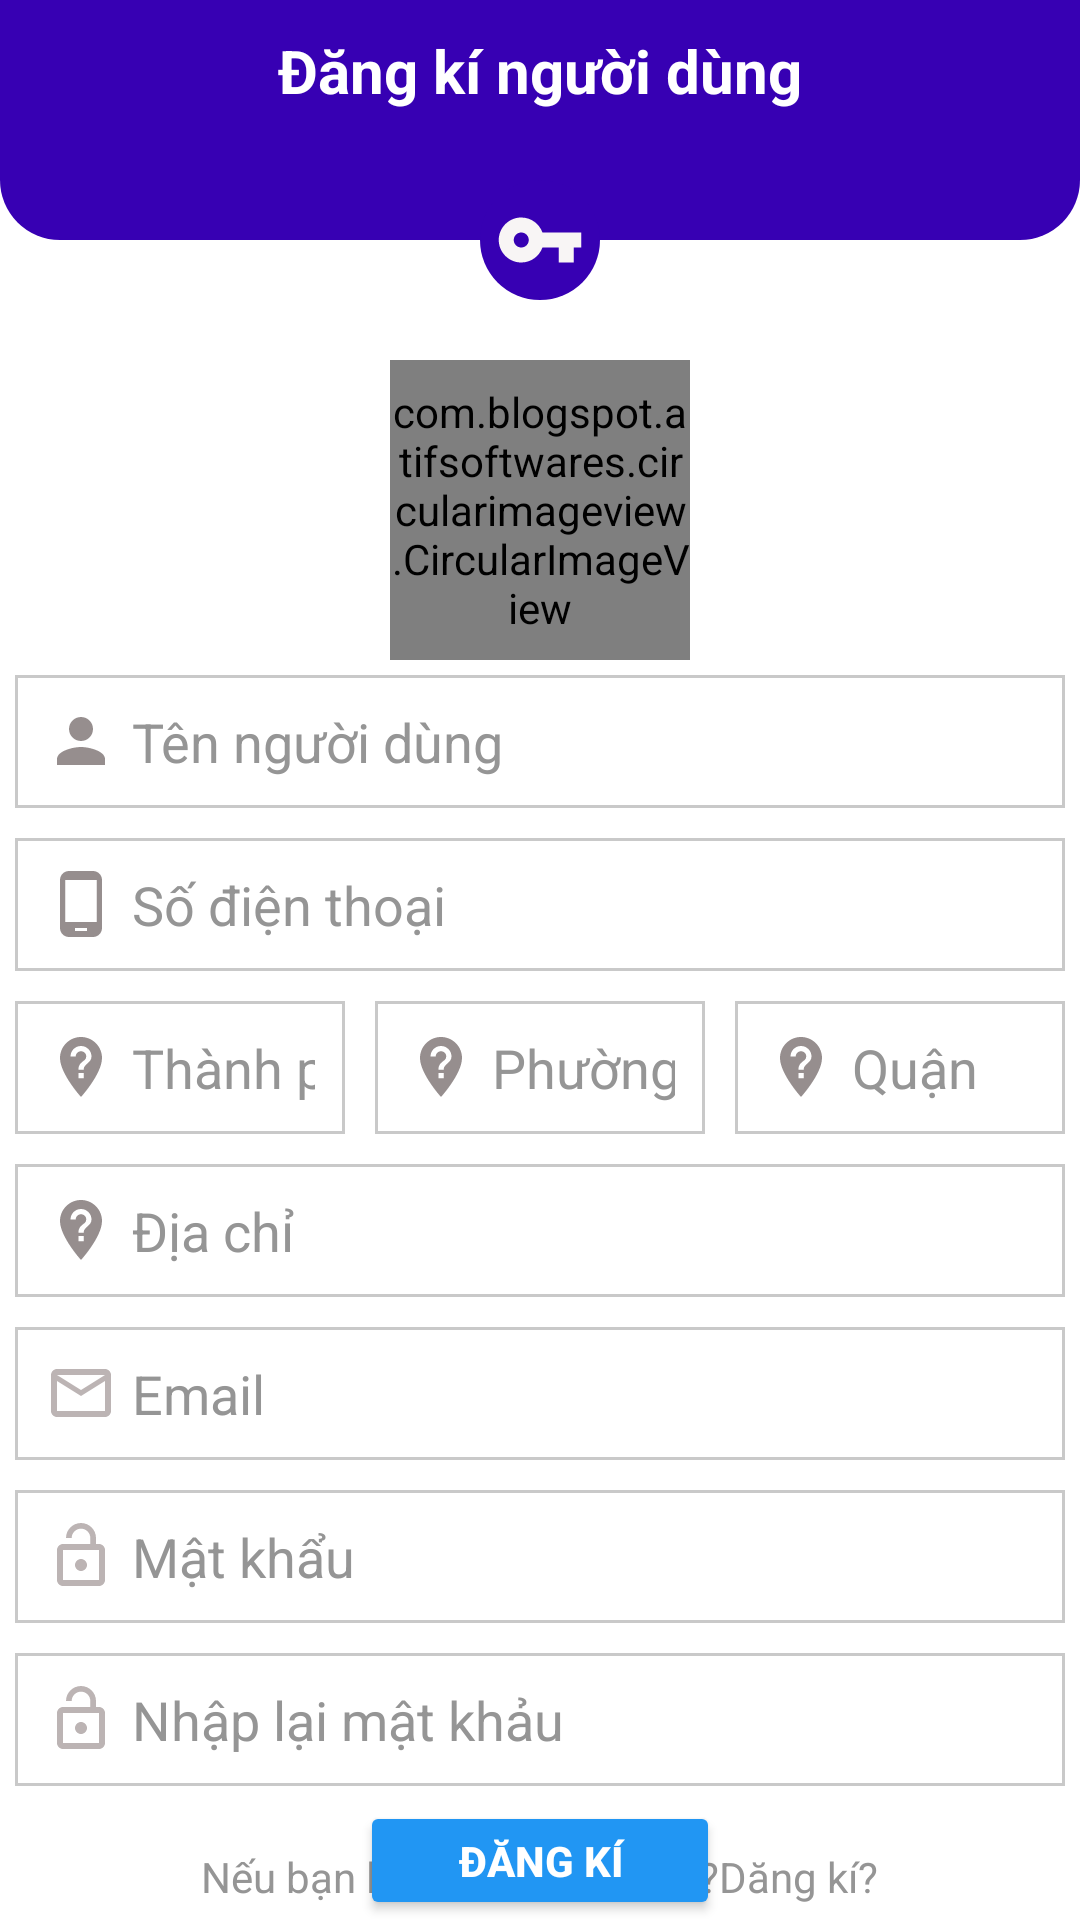

Write the Android layout XML for this screen, with the resource values it uses.
<!-- AndroidManifest.xml: application theme Theme.GroceryStore.NoActionBar -->
<!-- res/layout/activity_register_user.xml -->
<?xml version="1.0" encoding="utf-8"?>
<RelativeLayout xmlns:android="http://schemas.android.com/apk/res/android"
    xmlns:app="http://schemas.android.com/apk/res-auto"
    xmlns:tools="http://schemas.android.com/tools"
    android:layout_width="match_parent"
    android:layout_height="match_parent"
    android:background="@color/white"
    tools:context=".activities.RegisterUserActivity">
    <RelativeLayout
        android:layout_width="match_parent"
        android:layout_height="80dp"
        android:background="@drawable/shape_rect01"
        android:padding="10dp"
        >

        <ImageButton
            android:id="@+id/backBtn"
            android:layout_width="30dp"
            android:layout_height="30dp"
            android:background="@null"
            android:src="@drawable/ic_lback_white" />

        <TextView
            android:layout_width="wrap_content"
            android:layout_height="wrap_content"
            android:layout_centerHorizontal="true"
            android:text="Đăng kí người dùng"
            android:textColor="@color/white"
            android:textSize="20sp"
            android:textStyle="bold"

            />

        <ImageButton
            android:id="@+id/gbsBtn"
            android:layout_width="30dp"
            android:layout_height="30dp"
            android:background="@null"
            android:layout_alignParentEnd="true"
            android:src="@drawable/ic_gps_white1" />

    </RelativeLayout>

    <ImageView
        android:id="@+id/iconIV"
        android:layout_width="40dp"
        android:layout_height="40dp"
        android:background="@drawable/shape_circle01"
        android:layout_marginTop="60dp"
        android:src="@drawable/ic_key_white"
        android:padding="5dp"
        android:layout_marginBottom="20dp"
        android:layout_centerHorizontal="true"
        />

    <com.blogspot.atifsoftwares.circularimageview.CircularImageView
        android:id="@+id/profileIv"
        android:layout_width="100dp"
        android:layout_height="100dp"
        android:layout_below="@+id/iconIV"
        android:layout_centerHorizontal="true"
        android:src="@drawable/ic_person_gray"
        app:c_border="true"
        app:c_border_color="@color/purple_700"
        app:c_border_width="1dp" />

    <EditText
        android:id="@+id/nameEt"
        android:layout_width="match_parent"
        android:layout_height="wrap_content"
        android:layout_below="@+id/profileIv"
        android:layout_marginStart="5dp"
        android:layout_marginTop="5dp"
        android:layout_marginEnd="5dp"
        android:layout_marginBottom="5dp"
        android:background="@drawable/shape_rect02"
        android:drawableStart="@drawable/ic_person_gray"
        android:drawablePadding="5dp"
        android:hint="Tên người dùng"
        android:inputType="textPersonName|textCapWords"
        android:padding="10dp"
        android:textColor="@color/black"
        />

    <EditText
        android:id="@+id/phoneEt"
        android:layout_width="match_parent"
        android:layout_height="wrap_content"
        android:layout_below="@+id/nameEt"
        android:layout_marginStart="5dp"
        android:layout_marginTop="5dp"
        android:layout_marginEnd="5dp"
        android:layout_marginBottom="5dp"
        android:background="@drawable/shape_rect02"
        android:drawableStart="@drawable/ic_phone_gray"
        android:drawablePadding="5dp"
        android:hint="Số điện thoại"
        android:inputType="phone"
        android:padding="10dp"
        android:textColor="@color/black"
        />
    <LinearLayout
        android:id="@+id/addressLl"
        android:layout_below="@+id/phoneEt"
        android:layout_width="match_parent"
        android:layout_height="wrap_content"
        android:orientation="horizontal"
        >
        <EditText
            android:id="@+id/countryEt"
            android:layout_below="@+id/nameEt"
            android:hint="Thành phố"
            android:padding="10dp"
            android:drawableStart="@drawable/ic_location_gray"
            android:drawablePadding="5dp"
            android:layout_width="match_parent"
            android:layout_height="wrap_content"
            android:background="@drawable/shape_rect02"
            android:layout_margin="5dp"
            android:layout_weight="1"
            android:inputType="textPostalAddress"
            android:textColor="@color/black"
            />
        <EditText
            android:id="@+id/stateEt"
            android:hint="Phường"
            android:padding="10dp"
            android:drawableStart="@drawable/ic_location_gray"
            android:drawablePadding="5dp"
            android:layout_width="match_parent"
            android:layout_height="wrap_content"
            android:background="@drawable/shape_rect02"
            android:layout_margin="5dp"
            android:layout_weight="1"
            android:inputType="textPostalAddress"
            android:textColor="@color/black"
            />
        <EditText
            android:id="@+id/cityEt"
            android:hint="Quận"
            android:padding="10dp"
            android:drawableStart="@drawable/ic_location_gray"
            android:drawablePadding="5dp"
            android:layout_width="match_parent"
            android:layout_height="wrap_content"
            android:background="@drawable/shape_rect02"
            android:layout_margin="5dp"
            android:layout_weight="1"
            android:inputType="textPostalAddress"
            android:textColor="@color/black"
            />
    </LinearLayout>

    <EditText
        android:id="@+id/addressEt"
        android:layout_width="match_parent"
        android:layout_height="wrap_content"
        android:layout_below="@+id/addressLl"
        android:layout_marginStart="5dp"
        android:layout_marginTop="5dp"
        android:layout_marginEnd="5dp"
        android:layout_marginBottom="5dp"
        android:layout_weight="1"
        android:background="@drawable/shape_rect02"
        android:drawableStart="@drawable/ic_location_gray"
        android:drawablePadding="5dp"
        android:hint="Địa chỉ"
        android:inputType="textPostalAddress|textMultiLine"
        android:padding="10dp"
        android:textColor="@color/black"
        />

    <EditText
        android:id="@+id/emailET"
        android:layout_width="match_parent"
        android:layout_height="wrap_content"
        android:layout_below="@+id/addressEt"
        android:layout_marginStart="5dp"
        android:layout_marginTop="5dp"
        android:layout_marginEnd="5dp"
        android:layout_marginBottom="5dp"
        android:background="@drawable/shape_rect02"
        android:drawableStart="@drawable/ic_mail_gray"
        android:drawablePadding="5dp"
        android:hint="Email"
        android:inputType="textEmailAddress"
        android:padding="10dp"
        android:textColor="@color/black"
        />

    <EditText
        android:id="@+id/passwordET"
        android:layout_width="match_parent"
        android:layout_height="wrap_content"
        android:layout_below="@+id/emailET"
        android:layout_marginStart="5dp"
        android:layout_marginTop="5dp"
        android:layout_marginEnd="5dp"
        android:layout_marginBottom="5dp"
        android:background="@drawable/shape_rect02"
        android:drawableStart="@drawable/ic_lock"
        android:drawablePadding="5dp"
        android:hint="Mật khẩu"
        android:inputType="textPassword"
        android:padding="10dp"
        android:textColor="@color/black"
        />

    <EditText
        android:id="@+id/cPpasswordET"
        android:layout_width="match_parent"
        android:layout_height="wrap_content"
        android:layout_below="@+id/passwordET"
        android:layout_marginStart="5dp"
        android:layout_marginTop="5dp"
        android:layout_marginEnd="5dp"
        android:layout_marginBottom="5dp"
        android:background="@drawable/shape_rect02"
        android:drawableStart="@drawable/ic_lock"
        android:drawablePadding="5dp"
        android:hint="Nhập lại mật khảu"
        android:inputType="textPassword"
        android:padding="10dp"
        android:textColor="@color/black"
        />


    <Button
        android:id="@+id/registerBtn"
        android:layout_width="wrap_content"
        android:layout_height="wrap_content"
        android:text="Đăng kí"
        style="@style/Widget.AppCompat.Button.Colored"
        android:minWidth="120dp"
        android:layout_centerHorizontal="true"
        android:layout_below="@+id/cPpasswordET"
        app:backgroundTint="#2196F3"
        android:textStyle="bold"
        />

    <TextView
        android:id="@+id/registerSellerTv"
        android:layout_width="wrap_content"
        android:layout_height="wrap_content"
        android:layout_alignParentBottom="true"
        android:layout_centerHorizontal="true"
        android:layout_marginStart="5dp"

        android:textColor="@color/colorGrey02"
        android:layout_marginTop="20dp"
        android:layout_marginEnd="5dp"
        android:layout_marginBottom="5dp"
        android:text="Nếu bạn là người bán hàng?Dăng kí?" />
</RelativeLayout>
<!-- resources referenced by this layout -->
<resources>
  <color name="black">#FF000000</color>
  <color name="colorGrey02">#959595</color>
  <color name="purple_700">#FF3700B3</color>
  <color name="white">#FFFFFFFF</color>
  <!-- drawable ic_key_white (drawable) -->
  <vector android:height="24dp" android:tint="#F8F5F5"
      android:viewportHeight="24" android:viewportWidth="24"
      android:width="24dp" xmlns:android="http://schemas.android.com/apk/res/android">
      <path android:fillColor="@android:color/white" android:pathData="M12.65,10C11.83,7.67 9.61,6 7,6c-3.31,0 -6,2.69 -6,6s2.69,6 6,6c2.61,0 4.83,-1.67 5.65,-4H17v4h4v-4h2v-4H12.65zM7,14c-1.1,0 -2,-0.9 -2,-2s0.9,-2 2,-2 2,0.9 2,2 -0.9,2 -2,2z"/>
  </vector>
  <!-- drawable ic_lock (drawable) -->
  <vector android:height="24dp" android:tint="#BCB4B4"
      android:viewportHeight="24" android:viewportWidth="24"
      android:width="24dp" xmlns:android="http://schemas.android.com/apk/res/android">
      <path android:fillColor="@android:color/white" android:pathData="M12,17c1.1,0 2,-0.9 2,-2s-0.9,-2 -2,-2 -2,0.9 -2,2 0.9,2 2,2zM18,8h-1L17,6c0,-2.76 -2.24,-5 -5,-5S7,3.24 7,6h1.9c0,-1.71 1.39,-3.1 3.1,-3.1 1.71,0 3.1,1.39 3.1,3.1v2L6,8c-1.1,0 -2,0.9 -2,2v10c0,1.1 0.9,2 2,2h12c1.1,0 2,-0.9 2,-2L20,10c0,-1.1 -0.9,-2 -2,-2zM18,20L6,20L6,10h12v10z"/>
  </vector>
  <!-- drawable ic_mail_gray (drawable) -->
  <vector android:height="24dp" android:tint="#BCB4B4"
      android:viewportHeight="24" android:viewportWidth="24"
      android:width="24dp" xmlns:android="http://schemas.android.com/apk/res/android">
      <path android:fillColor="@android:color/white" android:pathData="M20,4L4,4c-1.1,0 -1.99,0.9 -1.99,2L2,18c0,1.1 0.9,2 2,2h16c1.1,0 2,-0.9 2,-2L22,6c0,-1.1 -0.9,-2 -2,-2zM20,18L4,18L4,8l8,5 8,-5v10zM12,11L4,6h16l-8,5z"/>
  </vector>
  <!-- drawable ic_person_gray (drawable) -->
  <vector android:height="24dp" android:tint="#968E8E"
      android:viewportHeight="24" android:viewportWidth="24"
      android:width="24dp" xmlns:android="http://schemas.android.com/apk/res/android">
      <path android:fillColor="@android:color/white" android:pathData="M12,12c2.21,0 4,-1.79 4,-4s-1.79,-4 -4,-4 -4,1.79 -4,4 1.79,4 4,4zM12,14c-2.67,0 -8,1.34 -8,4v2h16v-2c0,-2.66 -5.33,-4 -8,-4z"/>
  </vector>
  <!-- drawable ic_phone_gray (drawable) -->
  <vector android:height="24dp" android:tint="#968E8E"
      android:viewportHeight="24" android:viewportWidth="24"
      android:width="24dp" xmlns:android="http://schemas.android.com/apk/res/android">
      <path android:fillColor="@android:color/white" android:pathData="M16,1L8,1C6.34,1 5,2.34 5,4v16c0,1.66 1.34,3 3,3h8c1.66,0 3,-1.34 3,-3L19,4c0,-1.66 -1.34,-3 -3,-3zM14,21h-4v-1h4v1zM17.25,18L6.75,18L6.75,4h10.5v14z"/>
  </vector>
  <!-- drawable shape_circle01 (drawable) -->
  <?xml version="1.0" encoding="utf-8"?>
  <shape  xmlns:android="http://schemas.android.com/apk/res/android"
      android:shape="oval"
      >
      <solid android:color="@color/purple_700" />
  
  </shape>
  <!-- drawable shape_rect01 (drawable) -->
  <?xml version="1.0" encoding="utf-8"?>
  <shape xmlns:android="http://schemas.android.com/apk/res/android"
      android:shape="rectangle">
      <solid android:color="@color/purple_700"  />
  
      <corners android:bottomLeftRadius="20dp"
      android:bottomRightRadius="20dp"
      />
  </shape>
  <!-- drawable shape_rect02 (drawable) -->
  <?xml version="1.0" encoding="utf-8"?>
  <shape xmlns:android="http://schemas.android.com/apk/res/android"
      android:shape="rectangle"
      >
      <solid android:color="@color/white"/>
      <stroke android:color="@color/colorGrey01"
          android:width="1dp"
          />
  
  </shape>
  <style name="Theme.GroceryStore.NoActionBar">
          <item name="windowActionBar">false</item>
          <item name="windowNoTitle">true</item>
      </style>
  <color name="colorGrey01">#c9c9c9</color>
</resources>
